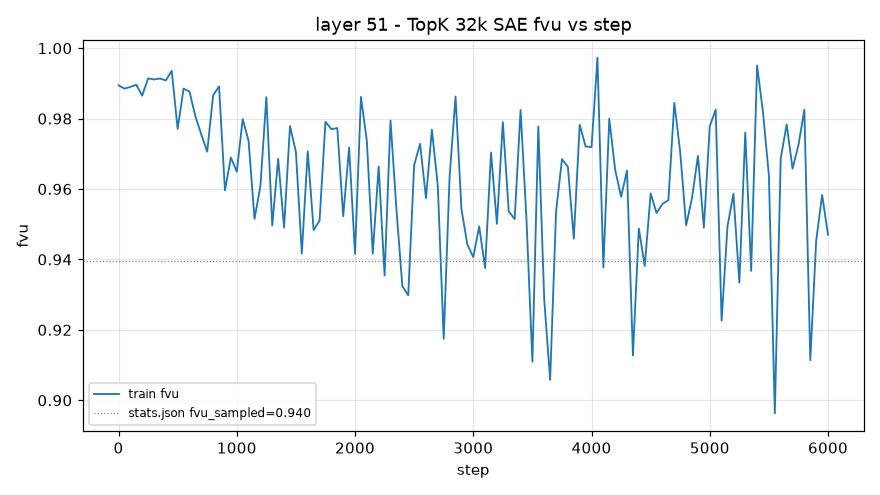

The table this chart was drawn from, first rows:
step, train_fvu
1, 0.9894
50, 0.9885
100, 0.989
150, 0.9896
200, 0.9865
250, 0.9914
300, 0.9911
350, 0.9914
400, 0.9908
450, 0.9936
500, 0.9771
550, 0.9885
600, 0.9877
650, 0.9806
700, 0.9755
750, 0.9706
800, 0.9866
850, 0.9891
900, 0.9596
950, 0.9689
1000, 0.9649
1050, 0.9799
1100, 0.9736
1150, 0.9515
1200, 0.9609
1250, 0.9861
1300, 0.9497
1350, 0.9686
1400, 0.949
1450, 0.9779
1500, 0.9706
1550, 0.9417
1600, 0.9707
1650, 0.9483
1700, 0.951
1750, 0.9791
1800, 0.977
1850, 0.9773
1900, 0.9523
1950, 0.9718
2000, 0.9416
2050, 0.9862
2100, 0.9736
2150, 0.9416
2200, 0.9664
2250, 0.9355
2300, 0.9794
2350, 0.9543
2400, 0.9325
2450, 0.9298
2500, 0.9668
2550, 0.9729
2600, 0.9574
2650, 0.9769
2700, 0.9609
2750, 0.9174
2800, 0.9637
2850, 0.9863
2900, 0.9543
2950, 0.9442
... 61 more rows
